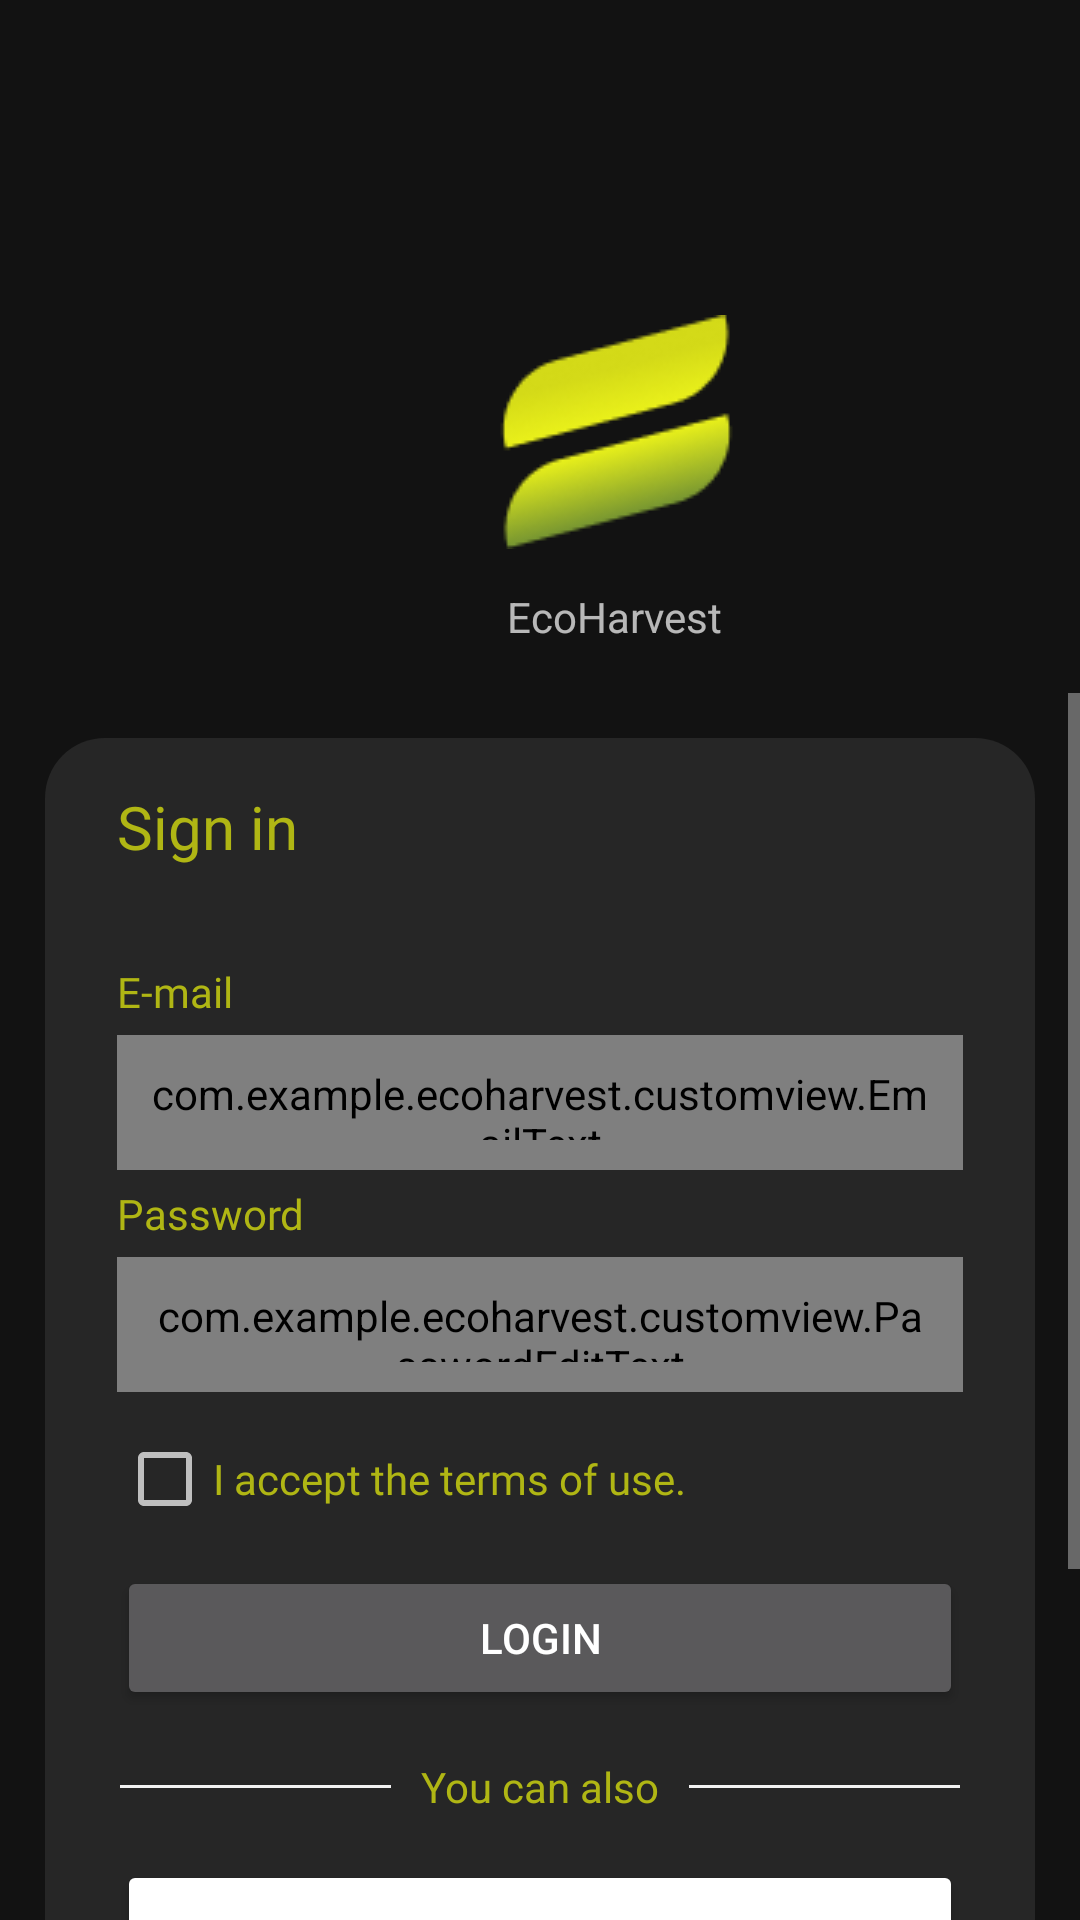

This screen was rendered from an Android layout file. Write that file and the resources it references.
<!-- AndroidManifest.xml: application theme Theme.EcoHarvest -->
<!-- res/layout/activity_login.xml -->
<?xml version="1.0" encoding="utf-8"?>
<androidx.constraintlayout.widget.ConstraintLayout xmlns:android="http://schemas.android.com/apk/res/android"
    xmlns:app="http://schemas.android.com/apk/res-auto"
    xmlns:tools="http://schemas.android.com/tools"
    android:layout_width="match_parent"
    android:layout_height="match_parent"
    tools:context=".ui.LoginActivity">


    <ImageView
        android:id="@+id/imageView6"
        android:layout_width="wrap_content"
        android:layout_height="wrap_content"

        android:layout_marginStart="162dp"
        android:layout_marginTop="105dp"

        app:layout_constraintStart_toStartOf="parent"
        app:layout_constraintTop_toTopOf="parent"
        app:srcCompat="@drawable/logo" />


    <TextView
        android:id="@+id/textView11"
        android:layout_width="wrap_content"
        android:layout_height="wrap_content"
        android:layout_marginStart="169dp"
        android:layout_marginTop="13dp"
        android:text="EcoHarvest"
        app:layout_constraintStart_toStartOf="parent"
        app:layout_constraintTop_toBottomOf="@+id/imageView6" />

    <ScrollView
        android:layout_width="match_parent"
        android:layout_height="0dp"
        android:layout_marginTop="16dp"
        app:layout_constraintBottom_toBottomOf="parent"
        app:layout_constraintEnd_toEndOf="parent"
        app:layout_constraintStart_toStartOf="parent"
        app:layout_constraintTop_toBottomOf="@+id/textView11">

        <LinearLayout
            android:layout_width="match_parent"
            android:layout_height="wrap_content"
            android:orientation="vertical">

            <LinearLayout
                android:layout_width="match_parent"
                android:layout_height="match_parent"
                android:layout_margin="15dp"
                android:background="@drawable/corner_background"
                android:orientation="vertical">

                <TextView
                    android:id="@+id/textView22"
                    android:layout_width="match_parent"
                    android:layout_height="wrap_content"
                    android:layout_marginStart="24dp"
                    android:layout_marginTop="16dp"
                    android:layout_marginEnd="24dp"
                    android:layout_marginBottom="16dp"
                    android:fontFamily="@font/bold"
                    android:text="Sign in"
                    android:textColor="@color/yellow_dark"
                    android:textSize="20sp" />

                <TextView
                    android:id="@+id/textView23"
                    android:layout_width="match_parent"
                    android:layout_height="wrap_content"
                    android:layout_marginStart="24dp"
                    android:layout_marginTop="16dp"
                    android:layout_marginEnd="24dp"
                    android:fontFamily="@font/medium"
                    android:text="@string/email"
                    android:textColor="@color/yellow_dark" />

                <com.example.ecoharvest.customview.EmailText
                    android:id="@+id/emailText"
                    android:layout_width="match_parent"
                    android:layout_height="45dp"
                    android:layout_marginStart="24dp"
                    android:layout_marginTop="5dp"
                    android:padding="10dp"
                    android:text="hilda"
                    android:textColor="@color/black"
                    android:fontFamily="@font/medium"
                    android:layout_marginEnd="24dp"
                    android:background="@drawable/bg_edit_text"
                    android:hint="youremail@gmail.com"
                    android:inputType="textEmailAddress"
                    android:singleLine="true" />

                <TextView
                    android:id="@+id/textView24"
                    android:layout_width="match_parent"
                    android:layout_height="wrap_content"
                    android:layout_marginStart="24dp"
                    android:layout_marginTop="5dp"
                    android:layout_marginEnd="24dp"
                    android:fontFamily="@font/medium"
                    android:text="Password"
                    android:textColor="@color/yellow_dark" />

                <com.example.ecoharvest.customview.PasswordEditText
                    android:id="@+id/passwordEditText"
                    android:layout_width="match_parent"
                    android:layout_height="45dp"
                    android:layout_marginStart="24dp"
                    android:layout_marginTop="5dp"
                    android:layout_marginEnd="24dp"
                    android:textColor="@color/black"
                    android:padding="10dp"
                    android:background="@drawable/bg_edit_text"
                    android:inputType="textPassword"
                    android:singleLine="true" />

                <CheckBox
                    android:id="@+id/checkBox"
                    android:layout_width="match_parent"
                    android:layout_height="wrap_content"
                    android:layout_marginStart="24dp"
                    android:layout_marginTop="5dp"
                    android:layout_marginEnd="24dp"
                    android:fontFamily="@font/medium"
                    android:text="@string/i_accept_the_terms_of_use"
                    android:textColor="@color/yellow_dark" />

                <Button
                    android:id="@+id/btnLogin"
                    android:layout_width="match_parent"
                    android:layout_height="wrap_content"
                    android:layout_marginStart="24dp"
                    android:layout_marginTop="5dp"
                    android:layout_marginEnd="24dp"
                    android:text="Login" />

                <LinearLayout
                    android:layout_width="match_parent"
                    android:layout_height="match_parent"
                    android:layout_marginStart="25dp"
                    android:layout_marginEnd="25dp"
                    android:layout_marginTop="16dp"
                    android:orientation="horizontal">

                    <View
                        android:id="@+id/view4"
                        android:layout_width="wrap_content"
                        android:layout_height="1dp"
                        android:background="@color/dark"
                        android:layout_gravity="center_vertical"
                        android:layout_weight="1" />

                    <TextView
                        android:id="@+id/textView28"
                        android:layout_width="wrap_content"
                        android:layout_height="wrap_content"
                        android:layout_marginStart="10dp"
                        android:layout_marginEnd="10dp"
                        android:textColor="@color/yellow_dark"
                        android:text="@string/you_can_also" />

                    <View
                        android:id="@+id/view5"
                        android:layout_width="wrap_content"
                        android:layout_height="1dp"
                        android:background="@color/dark"
                        android:layout_gravity="center_vertical"
                        android:layout_weight="1" />
                </LinearLayout>

                <Button
                    android:id="@+id/button6"
                    android:layout_width="match_parent"
                    android:layout_height="wrap_content"
                    android:backgroundTint="@color/white"
                    android:layout_marginStart="24dp"
                    android:layout_marginTop="15dp"
                    android:layout_marginEnd="24dp"
                    android:text="@string/login_with_google" />

                <Button
                    android:id="@+id/button7"
                    android:layout_width="match_parent"
                    android:layout_height="wrap_content"
                    android:text="Login with Apple"
                    android:layout_marginStart="24dp"
                    android:layout_marginTop="5dp"
                    android:layout_marginEnd="24dp"
                    android:textColor="@color/darker"
                    android:backgroundTint="@color/white"
                    />

                <TextView
                    android:id="@+id/textView27"
                    android:layout_width="match_parent"
                    android:layout_height="wrap_content"
                      />

                <TextView
                    android:id="@+id/tvRegister"
                    android:layout_width="wrap_content"
                    android:layout_height="wrap_content"
                    android:layout_gravity="center"
                    android:layout_marginBottom="30dp"
                    android:text="@string/i_don_t_have_an_account" />

            </LinearLayout>
        </LinearLayout>
    </ScrollView>

    <ProgressBar
        android:id="@+id/progressBar"
        android:layout_width="30dp"
        android:layout_height="30dp"
        android:layout_gravity="center"
        android:layout_marginTop="400dp"
        android:layout_marginEnd="188dp"
        android:backgroundTint="@color/yellow"
        android:visibility="gone"
        app:layout_constraintEnd_toEndOf="parent"
        app:layout_constraintTop_toTopOf="parent" />

</androidx.constraintlayout.widget.ConstraintLayout>
<!-- resources referenced by this layout -->
<resources>
  <color name="black">#FF000000</color>
  <color name="dark">#F2F2F2</color>
  <color name="darker">#293A03</color>
  <color name="white">#FFFFFFFF</color>
  <color name="yellow">#EBF21B</color>
  <color name="yellow_dark">#B0B614</color>
  <!-- drawable bg_edit_text (drawable) -->
  <?xml version="1.0" encoding="utf-8"?>
  <selector xmlns:android="http://schemas.android.com/apk/res/android">
      <item android:state_enabled="true" android:state_focused="true">
          <shape android:shape="rectangle">
              <solid android:color="@color/white"/>
              <corners android:radius="5dp"/>
              <stroke android:color="@color/black" android:width="1dp"/>
          </shape>
      </item>
  
      <item android:state_enabled="true">
          <shape android:shape="rectangle">
              <solid android:color="@color/white"/>
              <corners android:radius="5dp"/>
              <stroke android:color="@color/black" android:width="1dp"/>
          </shape>
      </item>
  </selector>
  <!-- drawable corner_background (drawable) -->
  <?xml version="1.0" encoding="utf-8"?>
  <selector xmlns:android="http://schemas.android.com/apk/res/android">
  
      <item>
          <shape android:shape="rectangle">
              <corners
                  android:radius="20dp"/>
              <solid android:color="@color/gray"/>
              <stroke
                  android:color="@color/white"/>
  
  
          </shape>
      </item>
  </selector>
  <!-- drawable logo: png bitmap (drawable, 5495 bytes) -->
  <string name="email">E-mail</string>
  <string name="i_accept_the_terms_of_use">I accept the terms of use.</string>
  <string name="i_don_t_have_an_account"><u>I don’t have an account</u></string>
  <string name="login_with_google">Login with Google</string>
  <string name="you_can_also">You can also</string>
  <style name="Theme.EcoHarvest" parent="Base.Theme.EcoHarvest" />
  <color name="gray">#262626</color>
  <style name="Base.Theme.EcoHarvest" parent="Theme.MaterialComponents">
          
           <item name="colorPrimary">@color/yellow</item>
      </style>
</resources>
